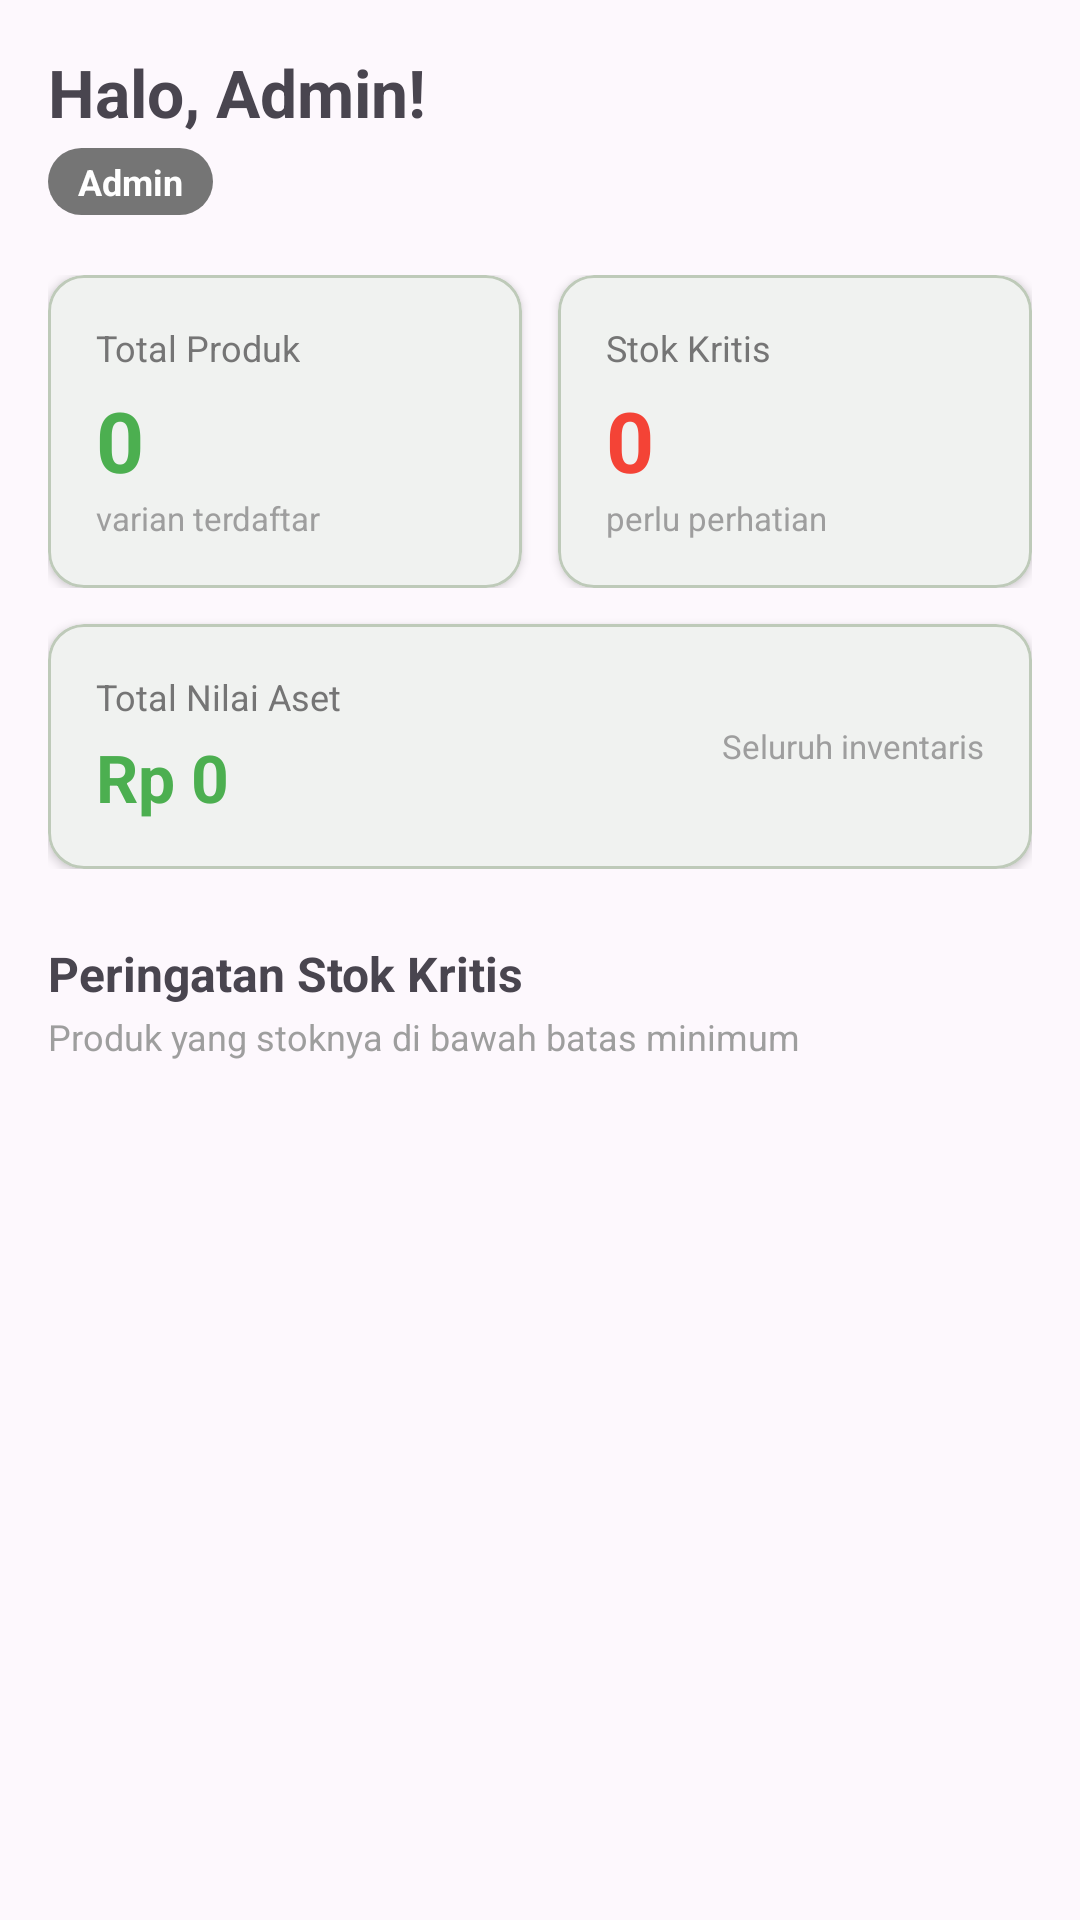

Here is an Android app screen rendered from its layout file. Give the layout XML and the strings, colors and styles it references.
<!-- AndroidManifest.xml: application theme Theme.UAS202404021 -->
<!-- res/layout/fragment_dashboard.xml -->
<?xml version="1.0" encoding="utf-8"?>
<androidx.core.widget.NestedScrollView
    xmlns:android="http://schemas.android.com/apk/res/android"
    xmlns:app="http://schemas.android.com/apk/res-auto"
    xmlns:tools="http://schemas.android.com/tools"
    android:layout_width="match_parent"
    android:layout_height="match_parent"
    android:fillViewport="true"
    tools:context=".presentation.ui.dashboard.DashboardFragment">

    <LinearLayout
        android:layout_width="match_parent"
        android:layout_height="wrap_content"
        android:orientation="vertical"
        android:padding="16dp">

        
        <TextView
            android:id="@+id/tvGreeting"
            android:layout_width="wrap_content"
            android:layout_height="wrap_content"
            android:text="Halo, Admin!"
            android:textSize="22sp"
            android:textStyle="bold" />

        <TextView
            android:id="@+id/tvRoleBadge"
            android:layout_width="wrap_content"
            android:layout_height="wrap_content"
            android:layout_marginTop="4dp"
            android:background="@drawable/bg_status_badge"
            android:paddingHorizontal="10dp"
            android:paddingVertical="3dp"
            android:text="Admin"
            android:textColor="@android:color/white"
            android:textSize="12sp"
            android:textStyle="bold" />

        
        <LinearLayout
            android:layout_width="match_parent"
            android:layout_height="wrap_content"
            android:layout_marginTop="20dp"
            android:orientation="vertical">

            
            <LinearLayout
                android:layout_width="match_parent"
                android:layout_height="wrap_content"
                android:orientation="horizontal">

                
                <com.google.android.material.card.MaterialCardView
                    android:layout_width="0dp"
                    android:layout_height="wrap_content"
                    android:layout_marginEnd="6dp"
                    android:layout_weight="1"
                    app:cardCornerRadius="12dp"
                    app:cardElevation="2dp">

                    <LinearLayout
                        android:layout_width="match_parent"
                        android:layout_height="wrap_content"
                        android:orientation="vertical"
                        android:padding="16dp">

                        <TextView
                            android:layout_width="wrap_content"
                            android:layout_height="wrap_content"
                            android:text="Total Produk"
                            android:textColor="#757575"
                            android:textSize="12sp" />

                        <TextView
                            android:id="@+id/tvProductCount"
                            android:layout_width="wrap_content"
                            android:layout_height="wrap_content"
                            android:layout_marginTop="4dp"
                            android:text="0"
                            android:textColor="?attr/colorPrimary"
                            android:textSize="28sp"
                            android:textStyle="bold" />

                        <TextView
                            android:layout_width="wrap_content"
                            android:layout_height="wrap_content"
                            android:text="varian terdaftar"
                            android:textColor="#9E9E9E"
                            android:textSize="11sp" />
                    </LinearLayout>
                </com.google.android.material.card.MaterialCardView>

                
                <com.google.android.material.card.MaterialCardView
                    android:layout_width="0dp"
                    android:layout_height="wrap_content"
                    android:layout_marginStart="6dp"
                    android:layout_weight="1"
                    app:cardCornerRadius="12dp"
                    app:cardElevation="2dp">

                    <LinearLayout
                        android:layout_width="match_parent"
                        android:layout_height="wrap_content"
                        android:orientation="vertical"
                        android:padding="16dp">

                        <TextView
                            android:layout_width="wrap_content"
                            android:layout_height="wrap_content"
                            android:text="Stok Kritis"
                            android:textColor="#757575"
                            android:textSize="12sp" />

                        <TextView
                            android:id="@+id/tvLowStockCount"
                            android:layout_width="wrap_content"
                            android:layout_height="wrap_content"
                            android:layout_marginTop="4dp"
                            android:text="0"
                            android:textColor="#F44336"
                            android:textSize="28sp"
                            android:textStyle="bold" />

                        <TextView
                            android:layout_width="wrap_content"
                            android:layout_height="wrap_content"
                            android:text="perlu perhatian"
                            android:textColor="#9E9E9E"
                            android:textSize="11sp" />
                    </LinearLayout>
                </com.google.android.material.card.MaterialCardView>
            </LinearLayout>

            
            <com.google.android.material.card.MaterialCardView
                android:id="@+id/cardAsset"
                android:layout_width="match_parent"
                android:layout_height="wrap_content"
                android:layout_marginTop="12dp"
                app:cardCornerRadius="12dp"
                app:cardElevation="2dp">

                <LinearLayout
                    android:layout_width="match_parent"
                    android:layout_height="wrap_content"
                    android:gravity="center_vertical"
                    android:orientation="horizontal"
                    android:padding="16dp">

                    <LinearLayout
                        android:layout_width="0dp"
                        android:layout_height="wrap_content"
                        android:layout_weight="1"
                        android:orientation="vertical">

                        <TextView
                            android:layout_width="wrap_content"
                            android:layout_height="wrap_content"
                            android:text="Total Nilai Aset"
                            android:textColor="#757575"
                            android:textSize="12sp" />

                        <TextView
                            android:id="@+id/tvTotalAsset"
                            android:layout_width="wrap_content"
                            android:layout_height="wrap_content"
                            android:layout_marginTop="4dp"
                            android:text="Rp 0"
                            android:textColor="#4CAF50"
                            android:textSize="22sp"
                            android:textStyle="bold" />
                    </LinearLayout>

                    <TextView
                        android:layout_width="wrap_content"
                        android:layout_height="wrap_content"
                        android:text="Seluruh inventaris"
                        android:textColor="#9E9E9E"
                        android:textSize="11sp" />
                </LinearLayout>
            </com.google.android.material.card.MaterialCardView>
        </LinearLayout>

        
        <TextView
            android:layout_width="wrap_content"
            android:layout_height="wrap_content"
            android:layout_marginTop="24dp"
            android:text="Peringatan Stok Kritis"
            android:textSize="16sp"
            android:textStyle="bold" />

        <TextView
            android:layout_width="wrap_content"
            android:layout_height="wrap_content"
            android:layout_marginTop="2dp"
            android:text="Produk yang stoknya di bawah batas minimum"
            android:textColor="#9E9E9E"
            android:textSize="12sp" />

        <androidx.recyclerview.widget.RecyclerView
            android:id="@+id/rvWarningProducts"
            android:layout_width="match_parent"
            android:layout_height="wrap_content"
            android:layout_marginTop="8dp"
            android:nestedScrollingEnabled="false"
            app:layoutManager="androidx.recyclerview.widget.LinearLayoutManager" />

        <TextView
            android:id="@+id/tvEmptyWarning"
            android:layout_width="match_parent"
            android:layout_height="wrap_content"
            android:gravity="center"
            android:padding="24dp"
            android:text="Semua stok dalam kondisi aman"
            android:textColor="#4CAF50"
            android:textSize="14sp"
            android:visibility="gone" />

    </LinearLayout>
</androidx.core.widget.NestedScrollView>
<!-- resources referenced by this layout -->
<resources>
  <!-- drawable bg_status_badge (drawable) -->
  <?xml version="1.0" encoding="utf-8"?>
  <shape xmlns:android="http://schemas.android.com/apk/res/android"
      android:shape="rectangle">
      <corners android:radius="16dp" />
      <solid android:color="#757575" />
  </shape>
  <style name="Theme.UAS202404021" parent="Base.Theme.UAS202404021" />
  <style name="Base.Theme.UAS202404021" parent="Theme.Material3.DayNight.NoActionBar">
          
          <item name="android:statusBarColor">@android:color/transparent</item>
          <item name="android:navigationBarColor">@android:color/transparent</item>
          <item name="android:windowLightStatusBar">true</item>
  
          
          <item name="colorPrimary">@color/primary</item>
          <item name="colorPrimaryDark">@color/primary_dark</item>
          <item name="colorPrimaryContainer">@color/primary_container</item>
          <item name="colorOnPrimary">@color/on_primary</item>
          <item name="colorOnPrimaryContainer">@color/on_primary_container</item>
  
          
          <item name="colorSecondary">@color/secondary</item>
          <item name="colorSecondaryContainer">@color/secondary_container</item>
          <item name="colorOnSecondary">@color/on_secondary</item>
          <item name="colorOnSecondaryContainer">@color/on_secondary_container</item>
  
          
          <item name="colorTertiary">@color/tertiary</item>
          <item name="colorTertiaryContainer">@color/tertiary_container</item>
          <item name="colorOnTertiary">@color/on_tertiary</item>
          <item name="colorOnTertiaryContainer">@color/on_tertiary_container</item>
  
          
          <item name="colorError">@color/error</item>
          <item name="colorErrorContainer">@color/error_container</item>
          <item name="colorOnError">@color/on_error</item>
          <item name="colorOnErrorContainer">@color/on_error_container</item>
  
          
          <item name="colorSurface">@color/surface</item>
          <item name="colorOnSurface">@color/on_surface</item>
          <item name="colorOnSurfaceVariant">@color/on_surface_variant</item>
          <item name="colorSurfaceVariant">@color/surface_variant</item>
  
          
          <item name="colorOutline">@color/outline</item>
          <item name="colorOutlineVariant">@color/outline_variant</item>
  
          
          <item name="android:colorBackground">@color/background</item>
          <item name="colorOnBackground">@color/on_background</item>
      </style>
  <color name="primary">#FF4CAF50</color>
  <color name="primary_dark">#FF2E7D32</color>
  <color name="primary_container">#FF4CAF50</color>
  <color name="on_primary">#FFFFFFFF</color>
  <color name="on_primary_container">#FF003C0B</color>
  <color name="secondary">#FF5D5F5F</color>
  <color name="secondary_container">#FFDCDDDD</color>
  <color name="on_secondary">#FFFFFFFF</color>
  <color name="on_secondary_container">#FF5F6161</color>
  <color name="tertiary">#FF1B6D24</color>
  <color name="tertiary_container">#FF5DAC5B</color>
  <color name="on_tertiary">#FFFFFFFF</color>
  <color name="on_tertiary_container">#FF003C0A</color>
  <color name="error">#FFBA1A1A</color>
  <color name="error_container">#FFFFDAD6</color>
  <color name="on_error">#FFFFFFFF</color>
  <color name="on_error_container">#FF93000A</color>
  <color name="surface">#FFFDF8FD</color>
  <color name="on_surface">#FF1C1B1F</color>
  <color name="on_surface_variant">#FF3F4A3C</color>
  <color name="surface_variant">#FFE5E1E7</color>
  <color name="outline">#FF6F7A6B</color>
  <color name="outline_variant">#FFBECAB9</color>
  <color name="background">#FFFDF8FD</color>
  <color name="on_background">#FF1C1B1F</color>
</resources>
